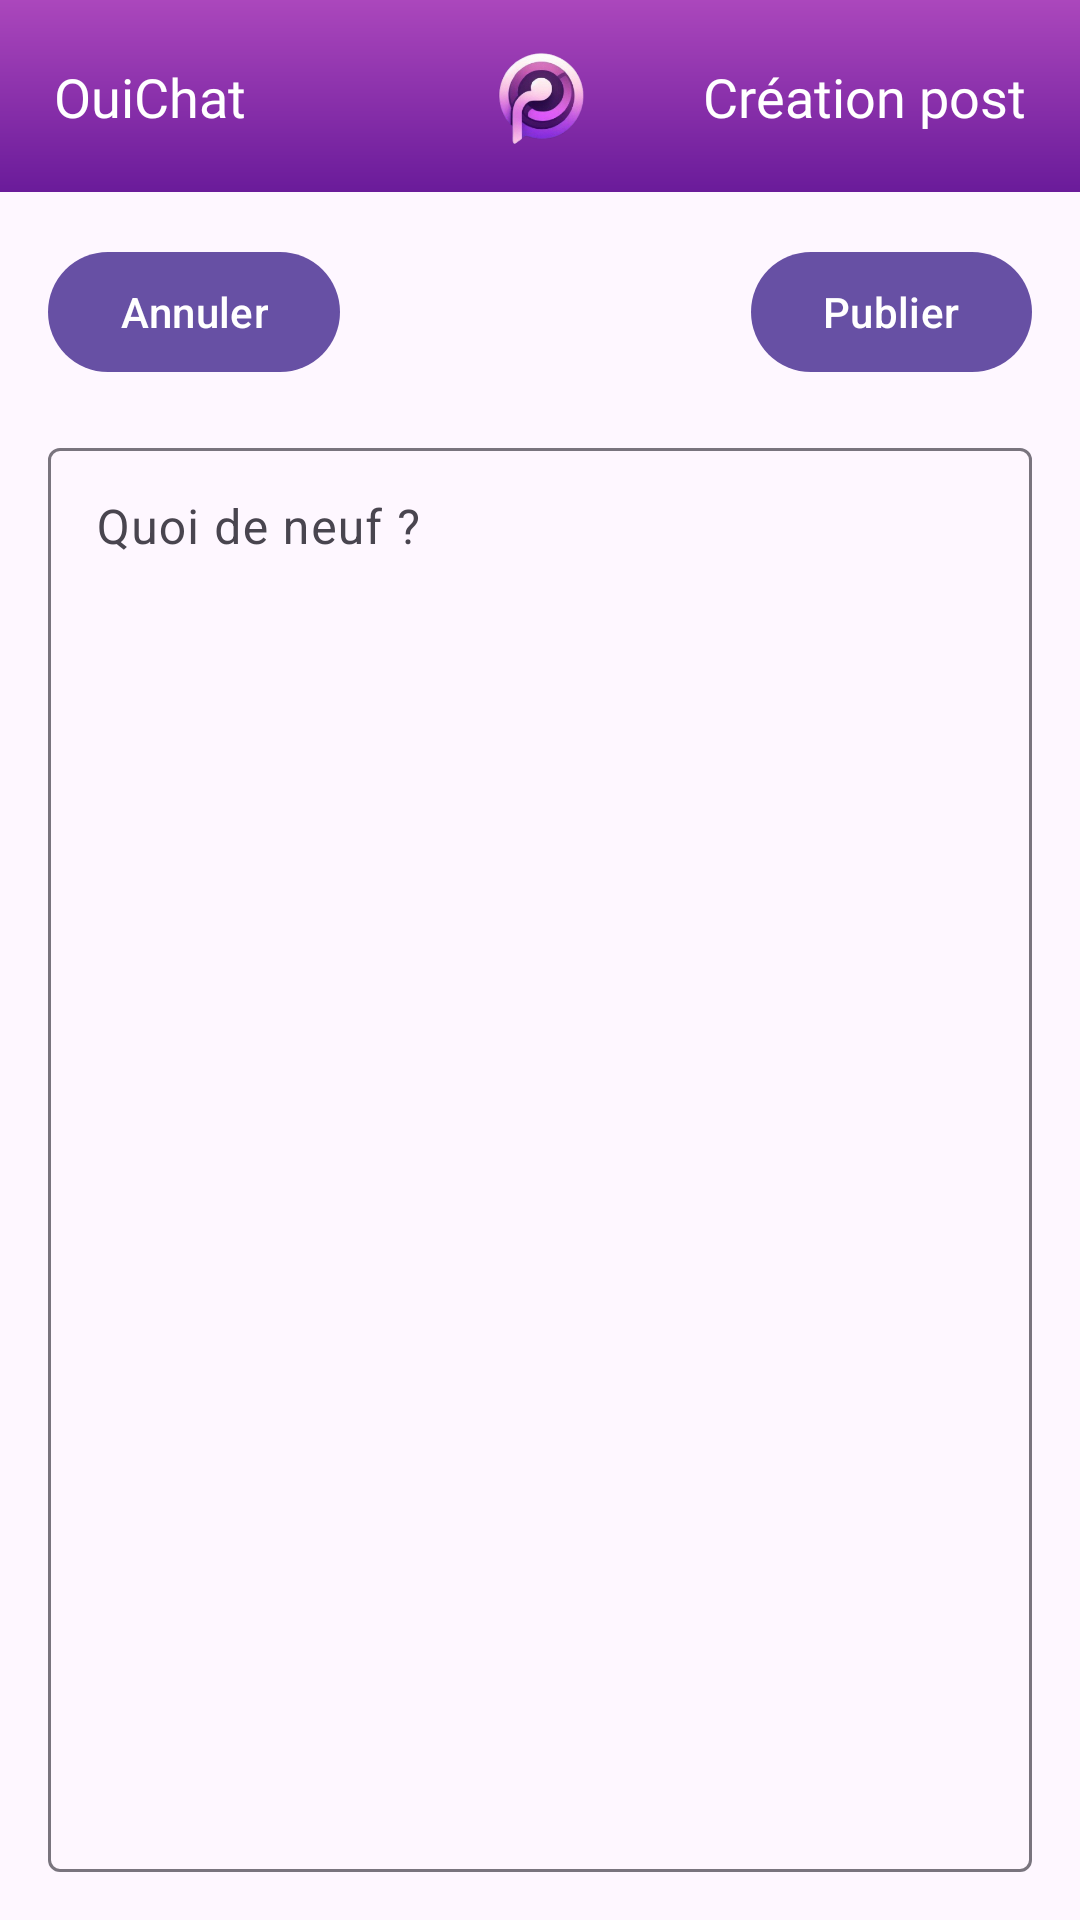

Write the Android layout XML for this screen, with the resource values it uses.
<!-- AndroidManifest.xml: application theme Theme.OuiChat -->
<!-- res/layout/activity_write.xml -->
<?xml version="1.0" encoding="utf-8"?>
<androidx.constraintlayout.widget.ConstraintLayout xmlns:android="http://schemas.android.com/apk/res/android"
    xmlns:app="http://schemas.android.com/apk/res-auto"
    xmlns:tools="http://schemas.android.com/tools"
    android:layout_width="match_parent"
    android:layout_height="match_parent"
    tools:context=".WriteActivity">

    <androidx.appcompat.widget.Toolbar
        android:id="@+id/toolbar"
        android:layout_width="match_parent"
        android:layout_height="?attr/actionBarSize"
        android:background="@drawable/toolbar_gradient"
        android:elevation="4dp"
        android:theme="@style/ThemeOverlay.AppCompat.ActionBar"
        app:layout_constraintTop_toTopOf="parent"
        app:popupTheme="@style/ThemeOverlay.AppCompat.Light"
        app:contentInsetStart="10dp"
        app:contentInsetEnd="10dp">

        <androidx.constraintlayout.widget.ConstraintLayout
            android:layout_width="match_parent"
            android:layout_height="match_parent">

            <TextView
                android:id="@+id/toolbar_title_left"
                android:layout_width="wrap_content"
                android:layout_height="wrap_content"
                android:text="OuiChat"
                android:textColor="@android:color/white"
                android:textSize="18sp"
                android:fontFamily="@font/nunito_bold"
                app:layout_constraintStart_toStartOf="parent"
                app:layout_constraintTop_toTopOf="parent"
                app:layout_constraintBottom_toBottomOf="parent"
                android:paddingStart="8dp" />

            <ImageView
                android:id="@+id/toolbar_logo"
                android:layout_width="60dp"
                android:layout_height="60dp"
                android:src="@mipmap/ic_launcher_foreground"
                android:scaleType="fitCenter"
                android:elevation="4dp"
                app:layout_constraintStart_toStartOf="parent"
                app:layout_constraintEnd_toEndOf="parent"
                app:layout_constraintTop_toTopOf="parent"
                app:layout_constraintBottom_toBottomOf="parent" />


            <TextView
                android:id="@+id/toolbar_title_right"
                android:layout_width="wrap_content"
                android:layout_height="wrap_content"
                android:text="Création post"
                android:textColor="@android:color/white"
                android:textSize="18sp"
                android:fontFamily="@font/nunito_bold"
                app:layout_constraintEnd_toEndOf="parent"
                app:layout_constraintTop_toTopOf="parent"
                app:layout_constraintBottom_toBottomOf="parent"
                android:paddingEnd="8dp" />

        </androidx.constraintlayout.widget.ConstraintLayout>
    </androidx.appcompat.widget.Toolbar>

    <com.google.android.material.button.MaterialButton
        android:id="@+id/btn_cancel"
        android:layout_width="wrap_content"
        android:layout_height="wrap_content"
        android:text="Annuler"
        app:layout_constraintStart_toStartOf="parent"
        app:layout_constraintTop_toBottomOf="@id/toolbar"
        android:layout_marginStart="16dp"
        android:layout_marginTop="16dp"/>

    <com.google.android.material.button.MaterialButton
        android:id="@+id/btn_post"
        android:layout_width="wrap_content"
        android:layout_height="wrap_content"
        android:text="Publier"
        app:layout_constraintEnd_toEndOf="parent"
        app:layout_constraintTop_toBottomOf="@id/toolbar"
        android:layout_marginEnd="16dp"
        android:layout_marginTop="16dp"/>

    <com.google.android.material.textfield.TextInputLayout
        android:layout_width="0dp"
        android:layout_height="0dp"
        app:layout_constraintTop_toBottomOf="@id/btn_cancel"
        app:layout_constraintBottom_toBottomOf="parent"
        app:layout_constraintEnd_toEndOf="parent"
        app:layout_constraintStart_toStartOf="parent"
        android:padding="16dp"
        app:hintEnabled="true"
        app:hintAnimationEnabled="true">

        <com.google.android.material.textfield.TextInputEditText
            android:id="@+id/write_post"
            android:layout_width="match_parent"
            android:layout_height="match_parent"
            android:hint="Quoi de neuf ?"
            android:gravity="top"
            android:inputType="textMultiLine" />

    </com.google.android.material.textfield.TextInputLayout>

</androidx.constraintlayout.widget.ConstraintLayout>
<!-- resources referenced by this layout -->
<resources>
  <!-- drawable toolbar_gradient (drawable) -->
  <shape xmlns:android="http://schemas.android.com/apk/res/android">
      <gradient
          android:startColor="#6A1B9A"
          android:endColor="#AB47BC"
          android:angle="90" />
  </shape>
  <!-- mipmap ic_launcher_foreground: webp bitmap (mipmap-hdpi, 9158 bytes) -->
  <style name="Theme.OuiChat" parent="Base.Theme.OuiChat" />
  <style name="Base.Theme.OuiChat" parent="Theme.Material3.DayNight.NoActionBar">
          
          
      </style>
</resources>
